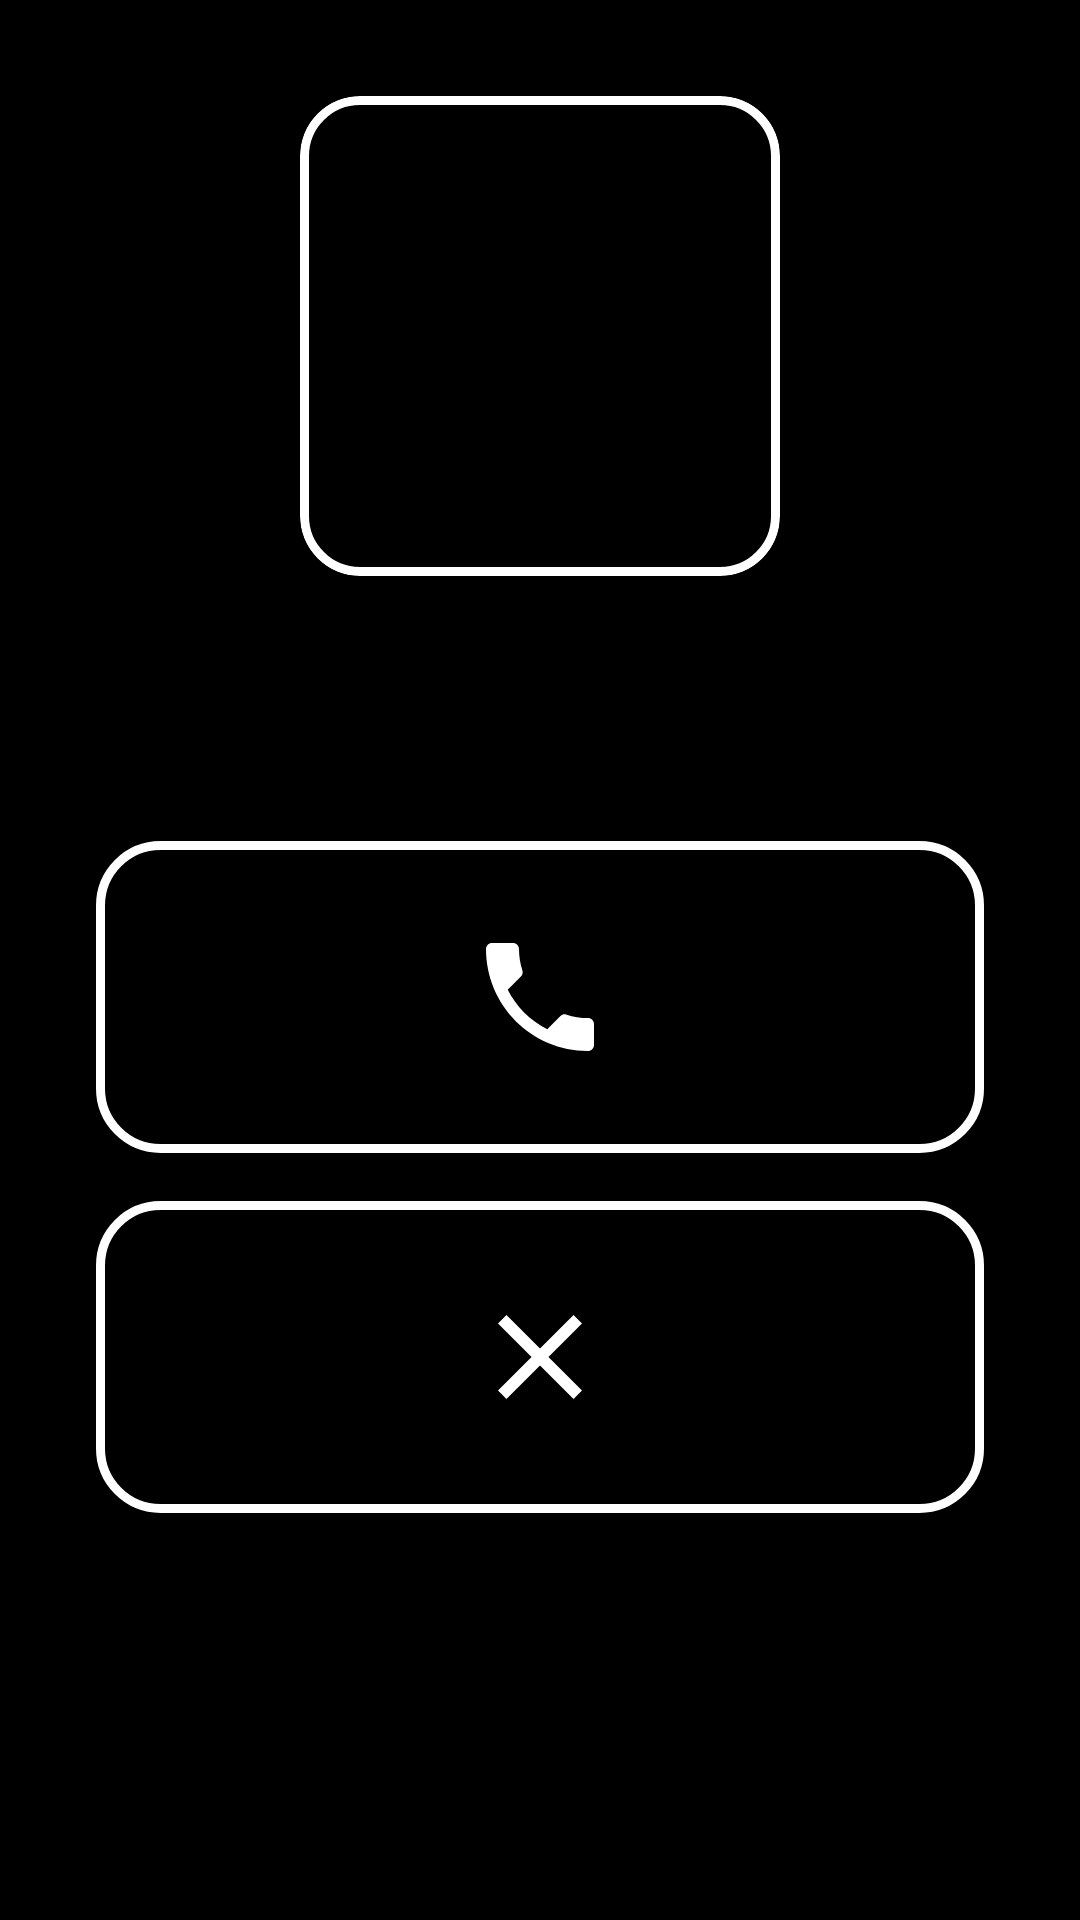

Android layout source for this screen:
<!-- AndroidManifest.xml: application theme Theme.GrandmasLauncher -->
<!-- res/layout/bottom_sheet_call_confirm.xml -->
<?xml version="1.0" encoding="utf-8"?>
<LinearLayout
    xmlns:android="http://schemas.android.com/apk/res/android"
    xmlns:app="http://schemas.android.com/apk/res-auto"
    android:layout_width="match_parent"
    android:layout_height="wrap_content"
    android:background="@color/color_bg_card"
    android:gravity="center_horizontal"
    android:orientation="vertical"
    android:padding="@dimen/space_xl">

    <com.google.android.material.card.MaterialCardView
        android:layout_width="160dp"
        android:layout_height="160dp"
        app:cardBackgroundColor="@color/color_control_fill"
        app:cardCornerRadius="@dimen/control_corner_radius"
        app:cardElevation="0dp"
        app:strokeColor="@color/color_control_border"
        app:strokeWidth="@dimen/control_border_width">

        <ImageView
            android:id="@+id/ivConfirmPhoto"
            android:layout_width="match_parent"
            android:layout_height="match_parent"
            android:contentDescription="@string/nav_people"
            android:scaleType="centerCrop" />

    </com.google.android.material.card.MaterialCardView>

    <TextView
        android:id="@+id/tvConfirmTitle"
        android:layout_width="wrap_content"
        android:layout_height="wrap_content"
        android:layout_marginTop="@dimen/space_lg"
        android:gravity="center"
        android:textAppearance="@style/TextAppearance.Grandma.Heading"
        android:textColor="@color/color_text_secondary" />

    <ImageButton
        android:id="@+id/btnConfirmYes"
        android:layout_width="match_parent"
        android:layout_height="@dimen/primary_action_height"
        android:layout_marginTop="@dimen/space_xl"
        android:background="@drawable/bg_control"
        android:contentDescription="@string/confirm_call_yes"
        android:padding="28dp"
        android:scaleType="fitCenter"
        android:src="@drawable/ic_nav_phone" />

    <ImageButton
        android:id="@+id/btnConfirmNo"
        android:layout_width="match_parent"
        android:layout_height="@dimen/primary_action_height"
        android:layout_marginTop="@dimen/space_md"
        android:background="@drawable/bg_control"
        android:contentDescription="@string/confirm_call_no"
        android:padding="28dp"
        android:scaleType="fitCenter"
        android:src="@drawable/ic_nav_close" />

</LinearLayout>
<!-- resources referenced by this layout -->
<resources>
  <color name="color_bg_card">#000000</color>
  <color name="color_control_border">#FFFFFF</color>
  <color name="color_control_fill">#000000</color>
  <color name="color_text_secondary">#9A9A9A</color>
  <dimen name="control_border_width">3dp</dimen>
  <dimen name="control_corner_radius">20dp</dimen>
  <dimen name="primary_action_height">104dp</dimen>
  <dimen name="space_lg">24dp</dimen>
  <dimen name="space_md">16dp</dimen>
  <dimen name="space_xl">32dp</dimen>
  <!-- drawable bg_control (drawable) -->
  <?xml version="1.0" encoding="utf-8"?>
  <shape xmlns:android="http://schemas.android.com/apk/res/android"
      android:shape="rectangle">
      <solid android:color="@color/color_control_fill" />
      <stroke
          android:width="@dimen/control_border_width"
          android:color="@color/color_control_border" />
      <corners android:radius="@dimen/control_corner_radius" />
  </shape>
  <!-- drawable ic_nav_close (drawable) -->
  <?xml version="1.0" encoding="utf-8"?>
  <vector xmlns:android="http://schemas.android.com/apk/res/android"
      android:width="24dp"
      android:height="24dp"
      android:viewportWidth="24"
      android:viewportHeight="24">
      <path
          android:fillColor="@color/color_text_primary"
          android:pathData="M19,6.41L17.59,5 12,10.59 6.41,5 5,6.41 10.59,12 5,17.59 6.41,19 12,13.41 17.59,19 19,17.59 13.41,12z" />
  </vector>
  <!-- drawable ic_nav_phone (drawable) -->
  <?xml version="1.0" encoding="utf-8"?>
  <vector xmlns:android="http://schemas.android.com/apk/res/android"
      android:width="24dp"
      android:height="24dp"
      android:viewportWidth="24"
      android:viewportHeight="24">
      <path
          android:fillColor="@color/color_text_primary"
          android:pathData="M6.62,10.79c1.44,2.83 3.76,5.14 6.59,6.59l2.2,-2.2c0.27,-0.27 0.67,-0.36 1.02,-0.24 1.12,0.37 2.33,0.57 3.57,0.57 0.55,0 1,0.45 1,1V20c0,0.55 -0.45,1 -1,1 -9.39,0 -17,-7.61 -17,-17 0,-0.55 0.45,-1 1,-1h3.5c0.55,0 1,0.45 1,1 0,1.25 0.2,2.45 0.57,3.57 0.11,0.35 0.03,0.74 -0.25,1.02l-2.2,2.2z" />
  </vector>
  <string name="confirm_call_no">NO, GO BACK</string>
  <string name="confirm_call_yes">YES, CALL</string>
  <string name="nav_people">People</string>
  <style name="TextAppearance.Grandma.Heading" parent="TextAppearance.MaterialComponents.Headline5">
          <item name="android:textSize">24sp</item>
          <item name="android:textStyle">bold</item>
          <item name="android:textColor">@color/color_text_primary</item>
          <item name="android:fontFamily">sans-serif</item>
      </style>
  <color name="color_text_primary">#FFFFFF</color>
  <color name="color_text_on_dark">#FFFFFF</color>
  <color name="color_bg_primary">#000000</color>
</resources>
